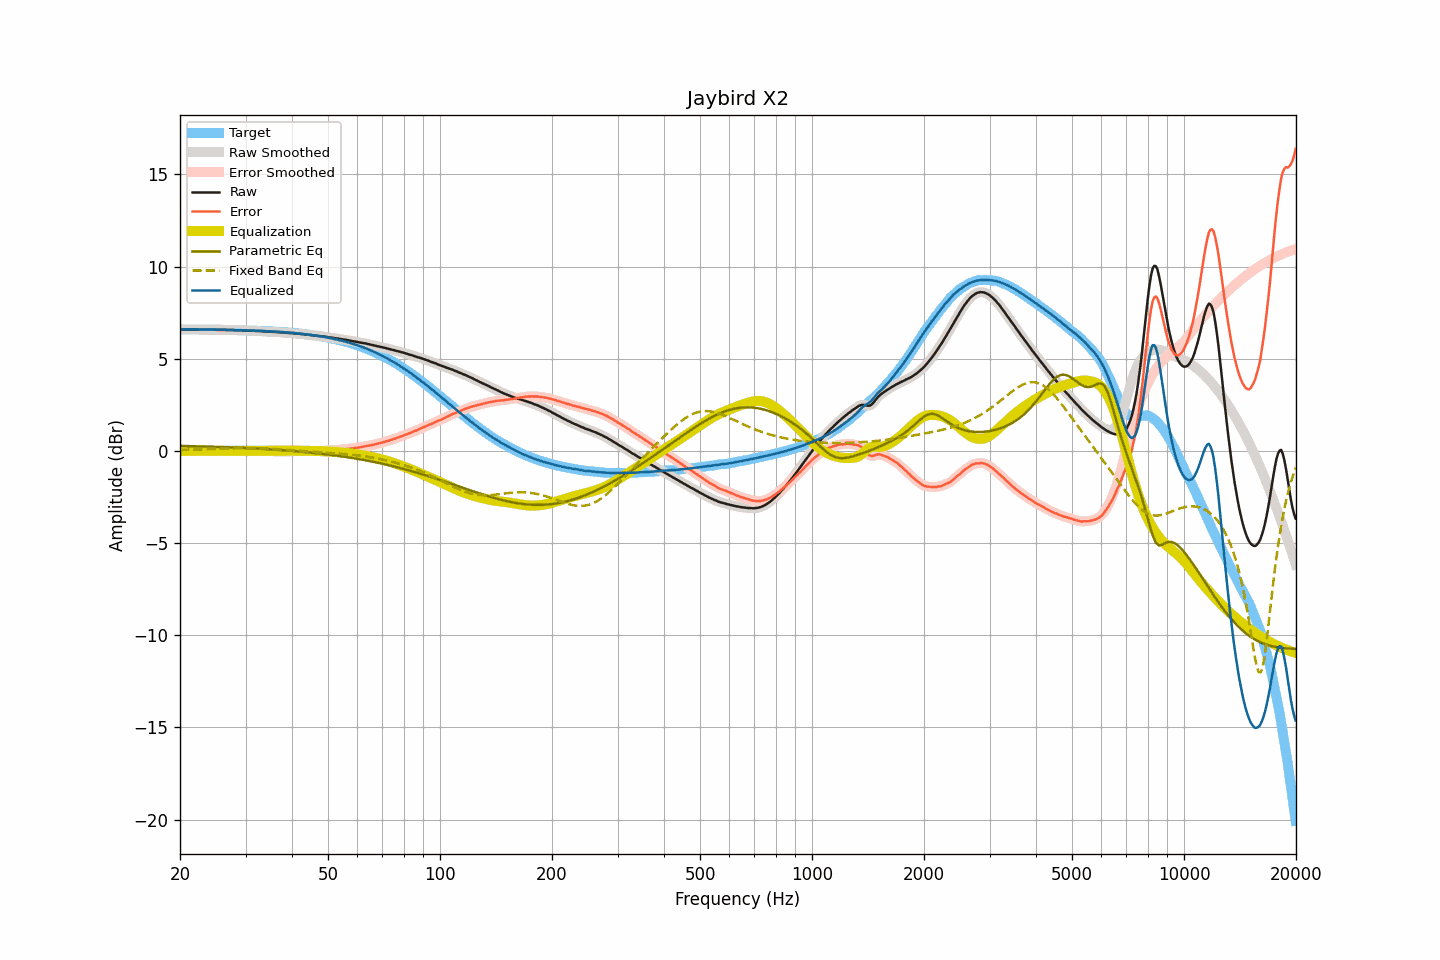

Values plotted in this chart, from the file beside it:
frequency, raw, smoothed, error, error_smoothed, equalization, parametric_eq, fixed_band_eq, equalized_raw, equalized_smoothed, target
20.00, 6.59, 6.59, -0.01, -0.01, 0.01, 0.28, 0.06, 6.60, 6.60, 6.60
20.20, 6.59, 6.59, -0.01, -0.01, 0.01, 0.27, 0.06, 6.60, 6.60, 6.60
20.40, 6.59, 6.59, -0.01, -0.01, 0.01, 0.27, 0.06, 6.60, 6.60, 6.60
20.61, 6.59, 6.59, -0.01, -0.01, 0.01, 0.27, 0.06, 6.60, 6.60, 6.60
20.81, 6.59, 6.59, -0.01, -0.01, 0.01, 0.27, 0.07, 6.60, 6.60, 6.60
21.02, 6.59, 6.59, -0.01, -0.01, 0.00, 0.27, 0.07, 6.60, 6.60, 6.60
21.23, 6.59, 6.59, -0.01, -0.01, 0.00, 0.26, 0.07, 6.60, 6.60, 6.60
21.44, 6.59, 6.59, -0.00, -0.00, 0.00, 0.26, 0.07, 6.60, 6.60, 6.60
21.66, 6.59, 6.59, -0.00, -0.00, 0.00, 0.26, 0.07, 6.60, 6.60, 6.59
21.87, 6.59, 6.59, -0.00, -0.00, 0.00, 0.26, 0.08, 6.60, 6.60, 6.59
22.09, 6.59, 6.59, -0.00, -0.00, 0.00, 0.26, 0.08, 6.60, 6.60, 6.59
22.31, 6.59, 6.59, -0.00, -0.00, 0.01, 0.25, 0.08, 6.60, 6.59, 6.59
22.54, 6.58, 6.58, -0.01, -0.01, 0.01, 0.25, 0.09, 6.59, 6.59, 6.59
22.76, 6.58, 6.58, -0.01, -0.01, 0.01, 0.25, 0.09, 6.59, 6.59, 6.59
22.99, 6.58, 6.58, -0.01, -0.01, 0.01, 0.25, 0.09, 6.59, 6.59, 6.59
23.22, 6.58, 6.58, -0.01, -0.01, 0.01, 0.24, 0.09, 6.59, 6.59, 6.59
23.45, 6.58, 6.58, -0.01, -0.01, 0.01, 0.24, 0.10, 6.59, 6.59, 6.59
23.69, 6.58, 6.58, -0.00, -0.00, 0.00, 0.24, 0.10, 6.59, 6.59, 6.59
23.92, 6.58, 6.58, -0.00, -0.00, 0.00, 0.24, 0.10, 6.59, 6.59, 6.59
24.16, 6.58, 6.58, -0.00, -0.00, 0.00, 0.23, 0.11, 6.58, 6.58, 6.58
24.40, 6.58, 6.58, -0.00, -0.00, 0.00, 0.23, 0.11, 6.58, 6.59, 6.58
24.65, 6.58, 6.58, -0.00, -0.00, 0.00, 0.23, 0.11, 6.58, 6.58, 6.58
24.89, 6.58, 6.58, 0.00, -0.00, 0.00, 0.23, 0.12, 6.58, 6.58, 6.58
25.14, 6.57, 6.57, -0.01, -0.00, 0.00, 0.22, 0.12, 6.57, 6.58, 6.58
25.39, 6.57, 6.57, -0.01, -0.01, 0.00, 0.22, 0.12, 6.57, 6.57, 6.58
25.65, 6.57, 6.57, -0.00, -0.01, 0.00, 0.22, 0.13, 6.58, 6.57, 6.58
25.91, 6.57, 6.57, -0.00, -0.00, 0.00, 0.21, 0.13, 6.58, 6.58, 6.57
26.16, 6.57, 6.57, -0.00, -0.00, 0.00, 0.21, 0.13, 6.58, 6.58, 6.57
26.43, 6.57, 6.57, -0.00, -0.00, 0.00, 0.21, 0.14, 6.58, 6.57, 6.57
26.69, 6.56, 6.56, -0.01, -0.01, 0.00, 0.20, 0.14, 6.57, 6.57, 6.57
26.96, 6.56, 6.56, -0.01, -0.01, 0.00, 0.20, 0.14, 6.57, 6.57, 6.57
27.23, 6.56, 6.56, -0.00, -0.00, 0.00, 0.20, 0.15, 6.57, 6.57, 6.57
27.50, 6.56, 6.56, -0.00, -0.00, 0.00, 0.19, 0.15, 6.57, 6.57, 6.56
27.77, 6.56, 6.56, -0.00, -0.00, 0.00, 0.19, 0.15, 6.57, 6.56, 6.56
28.05, 6.55, 6.55, -0.01, -0.01, 0.00, 0.19, 0.15, 6.56, 6.56, 6.56
28.33, 6.55, 6.55, -0.01, -0.01, 0.00, 0.18, 0.16, 6.56, 6.56, 6.56
28.62, 6.55, 6.55, -0.00, -0.00, 0.00, 0.18, 0.16, 6.56, 6.56, 6.56
28.90, 6.55, 6.55, -0.00, -0.00, 0.00, 0.18, 0.16, 6.56, 6.56, 6.55
29.19, 6.55, 6.55, -0.00, -0.00, 0.00, 0.17, 0.16, 6.56, 6.55, 6.55
29.48, 6.54, 6.55, -0.01, -0.00, 0.00, 0.17, 0.16, 6.55, 6.55, 6.55
29.78, 6.54, 6.54, -0.01, -0.01, 0.00, 0.17, 0.16, 6.55, 6.55, 6.55
30.08, 6.54, 6.54, -0.00, -0.01, 0.01, 0.16, 0.16, 6.55, 6.54, 6.54
30.38, 6.53, 6.54, -0.01, -0.01, 0.01, 0.16, 0.16, 6.54, 6.54, 6.54
30.68, 6.53, 6.53, -0.01, -0.01, 0.01, 0.15, 0.16, 6.54, 6.54, 6.54
30.99, 6.53, 6.53, -0.00, -0.01, 0.01, 0.15, 0.16, 6.54, 6.54, 6.54
31.30, 6.52, 6.52, -0.01, -0.01, 0.01, 0.14, 0.16, 6.53, 6.53, 6.53
31.61, 6.52, 6.52, -0.01, -0.01, 0.01, 0.14, 0.16, 6.53, 6.53, 6.53
31.93, 6.51, 6.51, -0.01, -0.01, 0.01, 0.14, 0.16, 6.52, 6.52, 6.53
32.24, 6.51, 6.51, -0.01, -0.01, 0.01, 0.13, 0.15, 6.52, 6.52, 6.52
32.57, 6.51, 6.51, -0.01, -0.01, 0.01, 0.13, 0.15, 6.52, 6.52, 6.52
32.89, 6.50, 6.50, -0.01, -0.01, 0.01, 0.12, 0.15, 6.51, 6.52, 6.52
33.22, 6.50, 6.50, -0.01, -0.01, 0.01, 0.12, 0.15, 6.51, 6.51, 6.51
33.55, 6.49, 6.49, -0.02, -0.01, 0.01, 0.11, 0.14, 6.51, 6.51, 6.51
33.89, 6.49, 6.49, -0.01, -0.01, 0.01, 0.11, 0.14, 6.51, 6.50, 6.50
34.23, 6.48, 6.48, -0.02, -0.02, 0.01, 0.10, 0.13, 6.50, 6.50, 6.50
34.57, 6.48, 6.48, -0.01, -0.02, 0.02, 0.10, 0.13, 6.50, 6.50, 6.50
34.92, 6.47, 6.47, -0.02, -0.02, 0.02, 0.09, 0.12, 6.49, 6.49, 6.49
35.27, 6.47, 6.47, -0.01, -0.02, 0.02, 0.08, 0.12, 6.49, 6.49, 6.49
35.62, 6.46, 6.46, -0.02, -0.02, 0.02, 0.08, 0.11, 6.48, 6.48, 6.48
35.97, 6.46, 6.46, -0.01, -0.02, 0.02, 0.07, 0.11, 6.48, 6.48, 6.48
... 635 more rows
